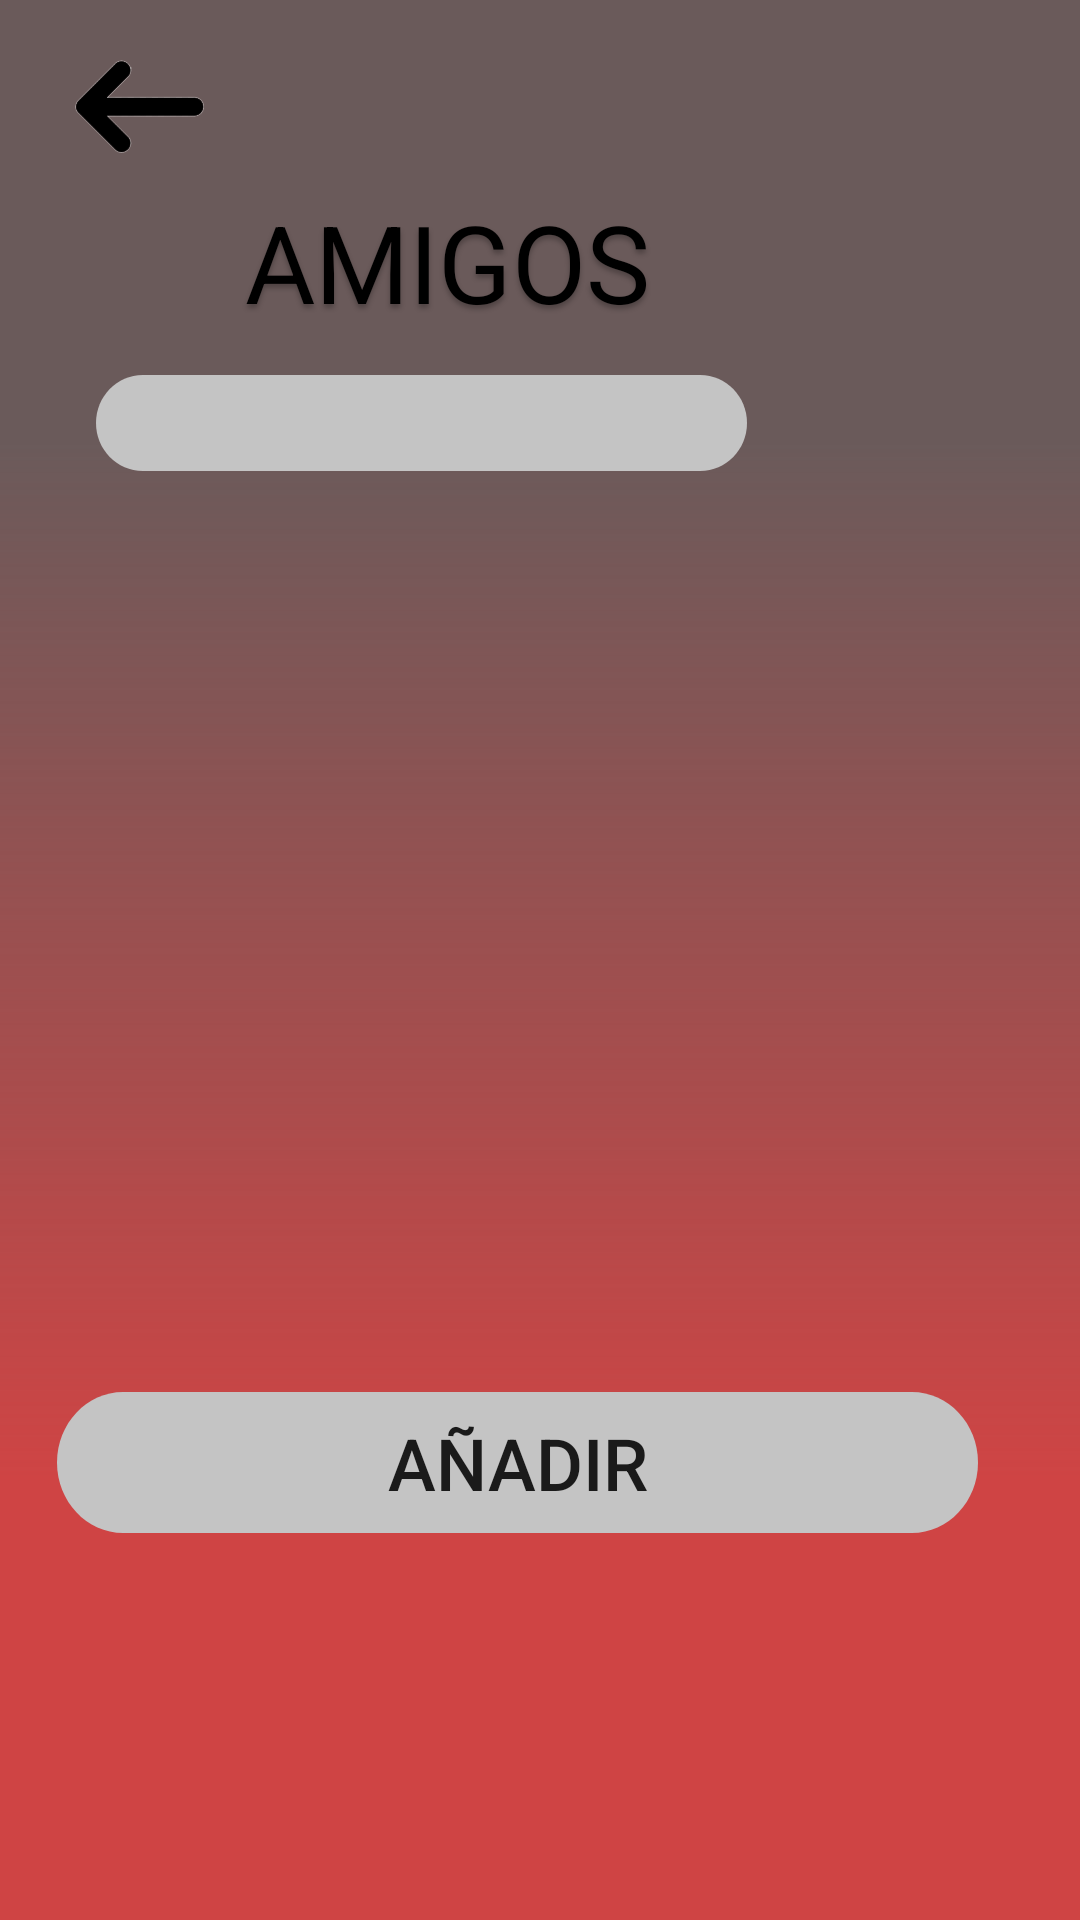

Reconstruct the res/layout file that produces this screen, plus the resources it refers to.
<!-- AndroidManifest.xml: application theme AppTheme -->
<!-- res/layout/activity_amigos.xml -->
<?xml version="1.0" encoding="utf-8"?>
<RelativeLayout xmlns:android="http://schemas.android.com/apk/res/android"
    xmlns:app="http://schemas.android.com/apk/res-auto"
    xmlns:tools="http://schemas.android.com/tools"
    android:id="@+id/frame_amigos"
    android:layout_width="fill_parent"
    android:layout_height="fill_parent"
    android:background="@drawable/frame_splash_creen">

    <ImageView
        android:id="@+id/image_atras_amigos"
        android:layout_width="43dp"
        android:layout_height="41dp"
        android:layout_alignParentStart="true"
        android:layout_alignParentLeft="false"
        android:layout_alignParentTop="false"
        android:layout_alignParentEnd="true"
        android:layout_alignParentRight="false"
        android:layout_alignParentBottom="false"
        android:layout_marginStart="25dp"
        android:layout_marginLeft="25dp"
        android:layout_marginTop="15dp"
        android:layout_marginEnd="292dp"
        android:layout_marginRight="292dp"
        android:layout_marginBottom="676dp"
        app:srcCompat="@drawable/icono_atras" />
    <TextView
        android:id="@+id/titulo_amigos"
        android:layout_width="178dp"
        android:layout_height="wrap_content"
        android:layout_alignParentLeft="false"
        android:layout_alignParentTop="false"
        android:layout_alignParentEnd="true"
        android:layout_alignParentRight="false"
        android:layout_alignParentBottom="false"
        android:layout_marginStart="60dp"
        android:layout_marginLeft="60dp"
        android:layout_marginTop="63dp"
        android:layout_marginEnd="122dp"
        android:layout_marginRight="122dp"
        android:layout_marginBottom="529dp"
        android:gravity="center_horizontal|top"
        android:text="@string/titulo_amigos"
        android:textAppearance="@style/titulo"
        android:textSize="36sp" />

    <EditText
        android:id="@+id/input_buscar_amigos"
        android:layout_width="wrap_content"
        android:layout_height="32dp"
        android:layout_alignParentStart="true"
        android:layout_alignParentLeft="false"
        android:layout_alignParentTop="false"
        android:layout_alignParentEnd="true"
        android:layout_alignParentRight="false"
        android:layout_alignParentBottom="false"
        android:layout_marginStart="32dp"
        android:layout_marginLeft="32dp"
        android:layout_marginTop="125dp"
        android:layout_marginEnd="111dp"
        android:layout_marginRight="111dp"
        android:layout_marginBottom="483dp"
        android:background="@drawable/frame_input"
        android:ems="10"
        android:inputType="textPersonName" />

    <ListView
        android:id="@+id/lista_amigos"
        android:layout_width="wrap_content"
        android:layout_height="264dp"
        android:layout_alignParentStart="true"
        android:layout_alignParentLeft="true"
        android:layout_alignParentTop="true"
        android:layout_alignParentEnd="true"
        android:layout_alignParentRight="true"
        android:layout_alignParentBottom="true"
        android:layout_marginStart="20dp"
        android:layout_marginLeft="20dp"
        android:layout_marginTop="169dp"
        android:layout_marginEnd="32dp"
        android:layout_marginRight="32dp"
        android:layout_marginBottom="207dp" />

    <Button
        android:id="@+id/button_añadir_amigo"
        android:layout_width="wrap_content"
        android:layout_height="47dp"
        android:layout_alignParentStart="true"
        android:layout_alignParentLeft="false"
        android:layout_alignParentTop="false"
        android:layout_alignParentEnd="true"
        android:layout_alignParentRight="false"
        android:layout_alignParentBottom="false"
        android:layout_marginStart="19dp"
        android:layout_marginLeft="19dp"
        android:layout_marginTop="464dp"
        android:layout_marginEnd="34dp"
        android:layout_marginRight="34dp"
        android:layout_marginBottom="129dp"
        android:background="@drawable/frame_input"
        android:text="@string/boton_añadir_amigos"
        android:textSize="24sp" />
</RelativeLayout>
<!-- resources referenced by this layout -->
<resources>
  <!-- drawable frame_input (drawable) -->
  <?xml version="1.0" encoding="utf-8"?>
  <vector
      xmlns:android="http://schemas.android.com/apk/res/android"
      xmlns:aapt="http://schemas.android.com/aapt"
      android:width="160dp"
      android:height="23dp"
      android:viewportWidth="160"
      android:viewportHeight="23"
      >
  
      <group>
  
          <clip-path
              android:pathData="M11.5 0H148.5C154.851 0 160 5.14873 160 11.5C160 17.8513 154.851 23 148.5 23H11.5C5.14873 23 0 17.8513 0 11.5C0 5.14873 5.14873 0 11.5 0Z"
              />
  
          <path
              android:pathData="M0 0V23H160V0"
              android:fillColor="#C4C4C4"
              />
  
      </group>
  
  </vector>
  <!-- drawable frame_splash_creen (drawable) -->
  <?xml version="1.0" encoding="utf-8"?>
  <vector
      xmlns:android="http://schemas.android.com/apk/res/android"
      xmlns:aapt="http://schemas.android.com/aapt"
      android:width="209dp"
      android:height="388dp"
      android:viewportWidth="209"
      android:viewportHeight="388"
      >
  
      <group>
  
          <clip-path
              android:pathData="M0 0H209V388H0V0Z"
              />
  
          <path
              android:pathData="M0 0V388H209V0"
              android:fillColor="#CF4444"
              />
  
          <group
              android:translateX="1"
              android:translateY="0"
              android:pivotX="104.5"
              android:pivotY="194"
              android:scaleX="2"
              android:scaleY="2"
              android:rotation="90"
              >
  
              <path
                  android:pathData="M0 0V388H209V0"
                  >
  
                  <aapt:attr name="android:fillColor">
  
                      <gradient
                          android:type="linear"
                          android:startX="52.25"
                          android:startY="194"
                          android:endX="156.75"
                          android:endY="194"
                          >
  
                          <item
                              android:color="#6A5A5A"
                              android:offset="0"
                              />
  
                          <item
                              android:color="#00FFFFFF"
                              android:offset="1"
                              />
  
                      </gradient>
  
                  </aapt:attr>
  
              </path>
  
          </group>
  
      </group>
  
  </vector>
  <!-- drawable icono_atras: png bitmap (drawable, 5020 bytes) -->
  <string name="titulo_amigos">AMIGOS</string>
  <style name="titulo">
  
          <item name="android:textSize">
              24sp
          </item>
  
          <item name="android:textColor">
              #000000
          </item>
  
          <item name="android:shadowColor">
              #40000000
          </item>
  
          <item name="android:shadowDx">
              0
          </item>
  
          <item name="android:shadowDy">
              4
          </item>
  
          <item name="android:shadowRadius">
              4
          </item>
  
      </style>
  <style name="AppTheme" parent="Theme.AppCompat.Light.DarkActionBar">
          
          <item name="colorPrimary">@color/colorPrimary</item>
          <item name="colorPrimaryDark">@color/colorPrimaryDark</item>
          <item name="colorAccent">@color/colorAccent</item>
      </style>
  <!-- not gathered from this repository: default colours our renderer supplied (Android Studio template values) -->
  <color name="colorPrimary">#FF6200EE</color>
  <color name="colorPrimaryDark">#FF3700B3</color>
  <color name="colorAccent">#FF03DAC5</color>
</resources>
